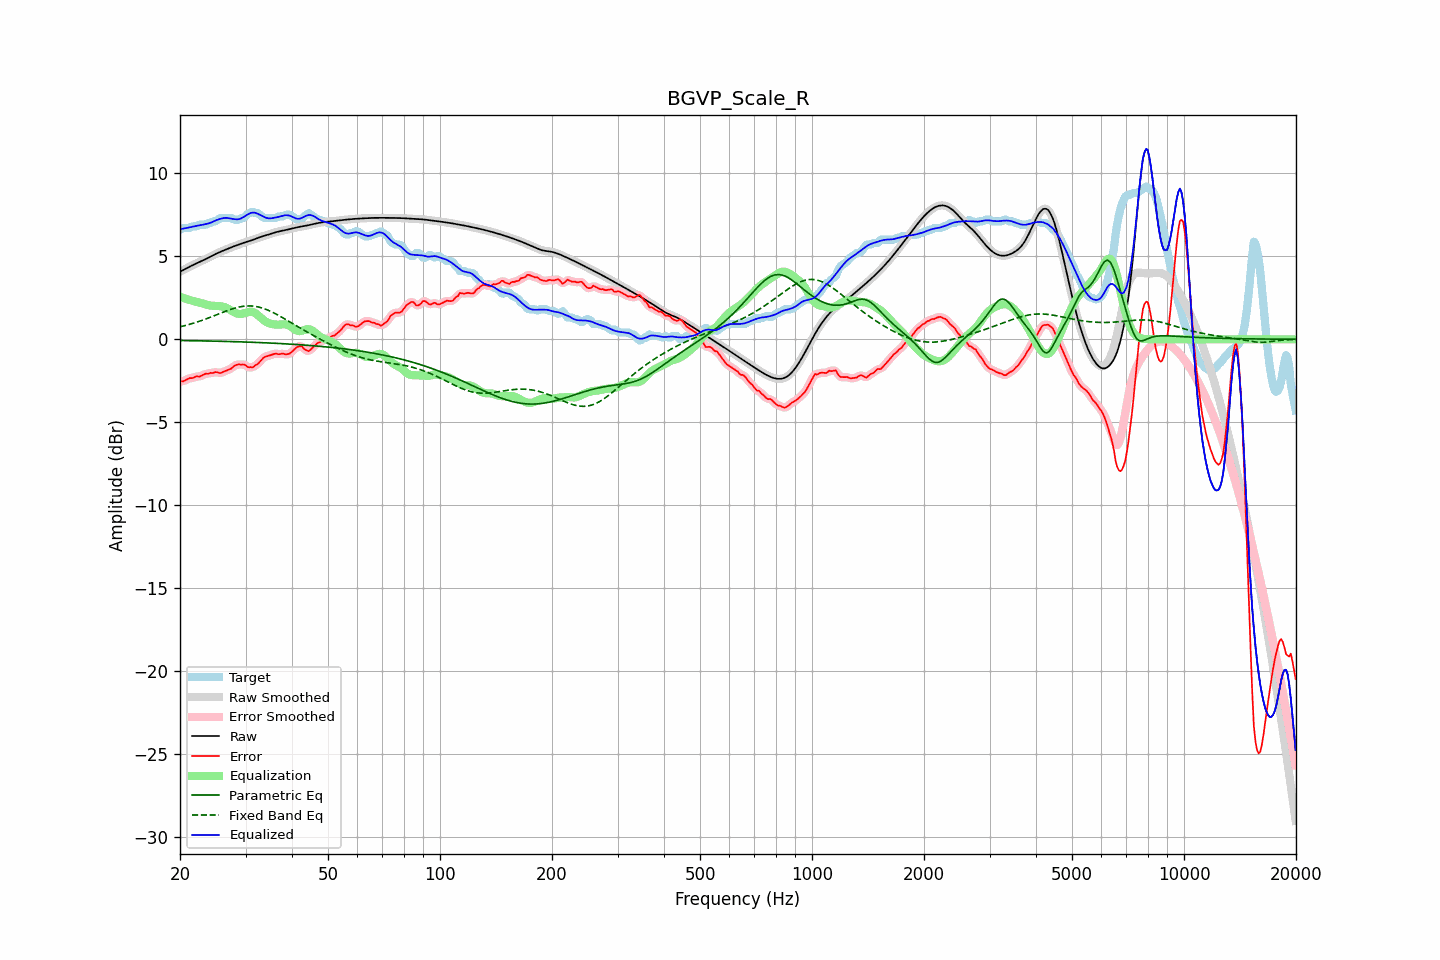

The table this chart was drawn from, first rows:
frequency, raw, error, smoothed, error_smoothed, equalization, parametric_eq, fixed_band_eq, equalized_raw, equalized_smoothed, target
20.00, 4.07, -2.54, 4.07, -2.54, 2.57, -0.07, 0.75, 6.64, 6.64, 6.61
20.20, 4.12, -2.54, 4.12, -2.54, 2.53, -0.07, 0.77, 6.65, 6.65, 6.66
20.40, 4.17, -2.53, 4.17, -2.52, 2.50, -0.08, 0.80, 6.67, 6.67, 6.71
20.61, 4.23, -2.48, 4.23, -2.49, 2.46, -0.08, 0.82, 6.69, 6.69, 6.71
20.81, 4.28, -2.43, 4.28, -2.43, 2.43, -0.08, 0.85, 6.71, 6.71, 6.71
21.02, 4.33, -2.38, 4.33, -2.38, 2.40, -0.08, 0.88, 6.73, 6.73, 6.71
21.23, 4.38, -2.34, 4.38, -2.36, 2.37, -0.08, 0.90, 6.75, 6.75, 6.72
21.44, 4.43, -2.34, 4.43, -2.34, 2.34, -0.08, 0.93, 6.77, 6.77, 6.77
21.66, 4.48, -2.33, 4.48, -2.32, 2.32, -0.09, 0.96, 6.79, 6.79, 6.81
21.87, 4.52, -2.29, 4.52, -2.29, 2.29, -0.09, 0.99, 6.81, 6.81, 6.81
22.09, 4.57, -2.24, 4.57, -2.26, 2.27, -0.09, 1.02, 6.83, 6.83, 6.81
22.31, 4.61, -2.24, 4.61, -2.24, 2.24, -0.09, 1.05, 6.85, 6.85, 6.85
22.54, 4.66, -2.25, 4.66, -2.23, 2.22, -0.09, 1.09, 6.87, 6.87, 6.91
22.76, 4.70, -2.21, 4.70, -2.21, 2.19, -0.09, 1.12, 6.89, 6.89, 6.91
22.99, 4.74, -2.16, 4.74, -2.16, 2.16, -0.10, 1.15, 6.91, 6.91, 6.91
23.22, 4.79, -2.12, 4.79, -2.12, 2.13, -0.10, 1.19, 6.92, 6.92, 6.91
23.45, 4.84, -2.07, 4.84, -2.09, 2.11, -0.10, 1.22, 6.94, 6.94, 6.91
23.69, 4.89, -2.08, 4.89, -2.07, 2.08, -0.10, 1.26, 6.97, 6.97, 6.97
23.92, 4.94, -2.07, 4.94, -2.06, 2.05, -0.10, 1.30, 6.99, 6.99, 7.01
24.16, 4.99, -2.02, 4.99, -2.05, 2.03, -0.11, 1.33, 7.02, 7.02, 7.01
24.40, 5.04, -2.04, 5.04, -2.02, 2.02, -0.11, 1.37, 7.06, 7.06, 7.08
24.65, 5.09, -2.02, 5.09, -2.00, 2.02, -0.11, 1.41, 7.11, 7.11, 7.11
24.89, 5.14, -1.97, 5.14, -1.99, 2.02, -0.11, 1.45, 7.16, 7.15, 7.11
25.14, 5.18, -1.99, 5.18, -2.00, 2.01, -0.12, 1.49, 7.19, 7.19, 7.17
25.39, 5.23, -2.01, 5.23, -2.01, 2.00, -0.12, 1.53, 7.23, 7.23, 7.24
25.65, 5.27, -2.04, 5.27, -2.02, 1.99, -0.12, 1.56, 7.26, 7.26, 7.31
25.91, 5.31, -2.00, 5.31, -2.00, 1.98, -0.12, 1.60, 7.29, 7.29, 7.31
26.16, 5.35, -1.96, 5.35, -1.97, 1.96, -0.13, 1.64, 7.31, 7.31, 7.31
26.43, 5.39, -1.92, 5.39, -1.92, 1.93, -0.13, 1.68, 7.32, 7.32, 7.31
26.69, 5.43, -1.88, 5.43, -1.88, 1.89, -0.13, 1.71, 7.32, 7.32, 7.31
26.96, 5.47, -1.84, 5.47, -1.84, 1.84, -0.13, 1.75, 7.31, 7.31, 7.31
27.23, 5.51, -1.80, 5.51, -1.80, 1.78, -0.14, 1.78, 7.29, 7.29, 7.31
27.50, 5.55, -1.76, 5.55, -1.74, 1.72, -0.14, 1.82, 7.27, 7.27, 7.31
27.77, 5.59, -1.67, 5.59, -1.67, 1.67, -0.14, 1.85, 7.25, 7.25, 7.25
28.05, 5.62, -1.59, 5.62, -1.60, 1.62, -0.14, 1.88, 7.24, 7.24, 7.21
28.33, 5.66, -1.55, 5.66, -1.54, 1.57, -0.15, 1.90, 7.23, 7.23, 7.21
28.62, 5.69, -1.52, 5.69, -1.52, 1.54, -0.15, 1.93, 7.23, 7.23, 7.21
28.90, 5.73, -1.51, 5.73, -1.52, 1.52, -0.15, 1.95, 7.25, 7.25, 7.24
29.19, 5.76, -1.55, 5.76, -1.52, 1.53, -0.16, 1.97, 7.29, 7.29, 7.31
29.48, 5.79, -1.51, 5.79, -1.52, 1.54, -0.16, 1.98, 7.34, 7.34, 7.31
29.78, 5.83, -1.53, 5.83, -1.55, 1.57, -0.16, 2.00, 7.40, 7.40, 7.35
30.08, 5.86, -1.58, 5.86, -1.59, 1.61, -0.17, 2.01, 7.47, 7.46, 7.44
30.38, 5.89, -1.67, 5.89, -1.64, 1.64, -0.17, 2.01, 7.53, 7.53, 7.56
30.68, 5.92, -1.69, 5.92, -1.69, 1.65, -0.17, 2.01, 7.58, 7.58, 7.61
30.99, 5.95, -1.67, 5.95, -1.70, 1.66, -0.18, 2.01, 7.61, 7.61, 7.63
31.30, 5.98, -1.70, 5.99, -1.67, 1.65, -0.18, 2.01, 7.64, 7.64, 7.69
31.61, 6.02, -1.64, 6.02, -1.64, 1.62, -0.18, 2.00, 7.64, 7.64, 7.66
31.93, 6.06, -1.55, 6.06, -1.58, 1.56, -0.19, 1.98, 7.62, 7.62, 7.61
32.24, 6.09, -1.52, 6.09, -1.50, 1.49, -0.19, 1.97, 7.58, 7.58, 7.61
32.57, 6.13, -1.43, 6.13, -1.42, 1.41, -0.20, 1.94, 7.54, 7.54, 7.56
32.89, 6.17, -1.32, 6.17, -1.32, 1.32, -0.20, 1.92, 7.48, 7.48, 7.49
33.22, 6.20, -1.21, 6.20, -1.21, 1.24, -0.20, 1.89, 7.43, 7.43, 7.41
33.55, 6.23, -1.11, 6.23, -1.12, 1.16, -0.21, 1.86, 7.39, 7.39, 7.34
33.89, 6.26, -1.05, 6.26, -1.06, 1.09, -0.21, 1.82, 7.35, 7.35, 7.31
34.23, 6.29, -1.02, 6.29, -1.02, 1.03, -0.22, 1.79, 7.31, 7.31, 7.31
34.57, 6.31, -1.00, 6.31, -0.99, 0.98, -0.22, 1.74, 7.29, 7.29, 7.31
34.92, 6.34, -0.97, 6.34, -0.97, 0.95, -0.23, 1.70, 7.29, 7.29, 7.31
35.27, 6.38, -0.93, 6.38, -0.93, 0.92, -0.23, 1.66, 7.30, 7.30, 7.31
35.62, 6.41, -0.90, 6.41, -0.90, 0.91, -0.23, 1.61, 7.31, 7.31, 7.31
35.97, 6.44, -0.87, 6.44, -0.88, 0.89, -0.24, 1.56, 7.33, 7.33, 7.31
... 635 more rows
